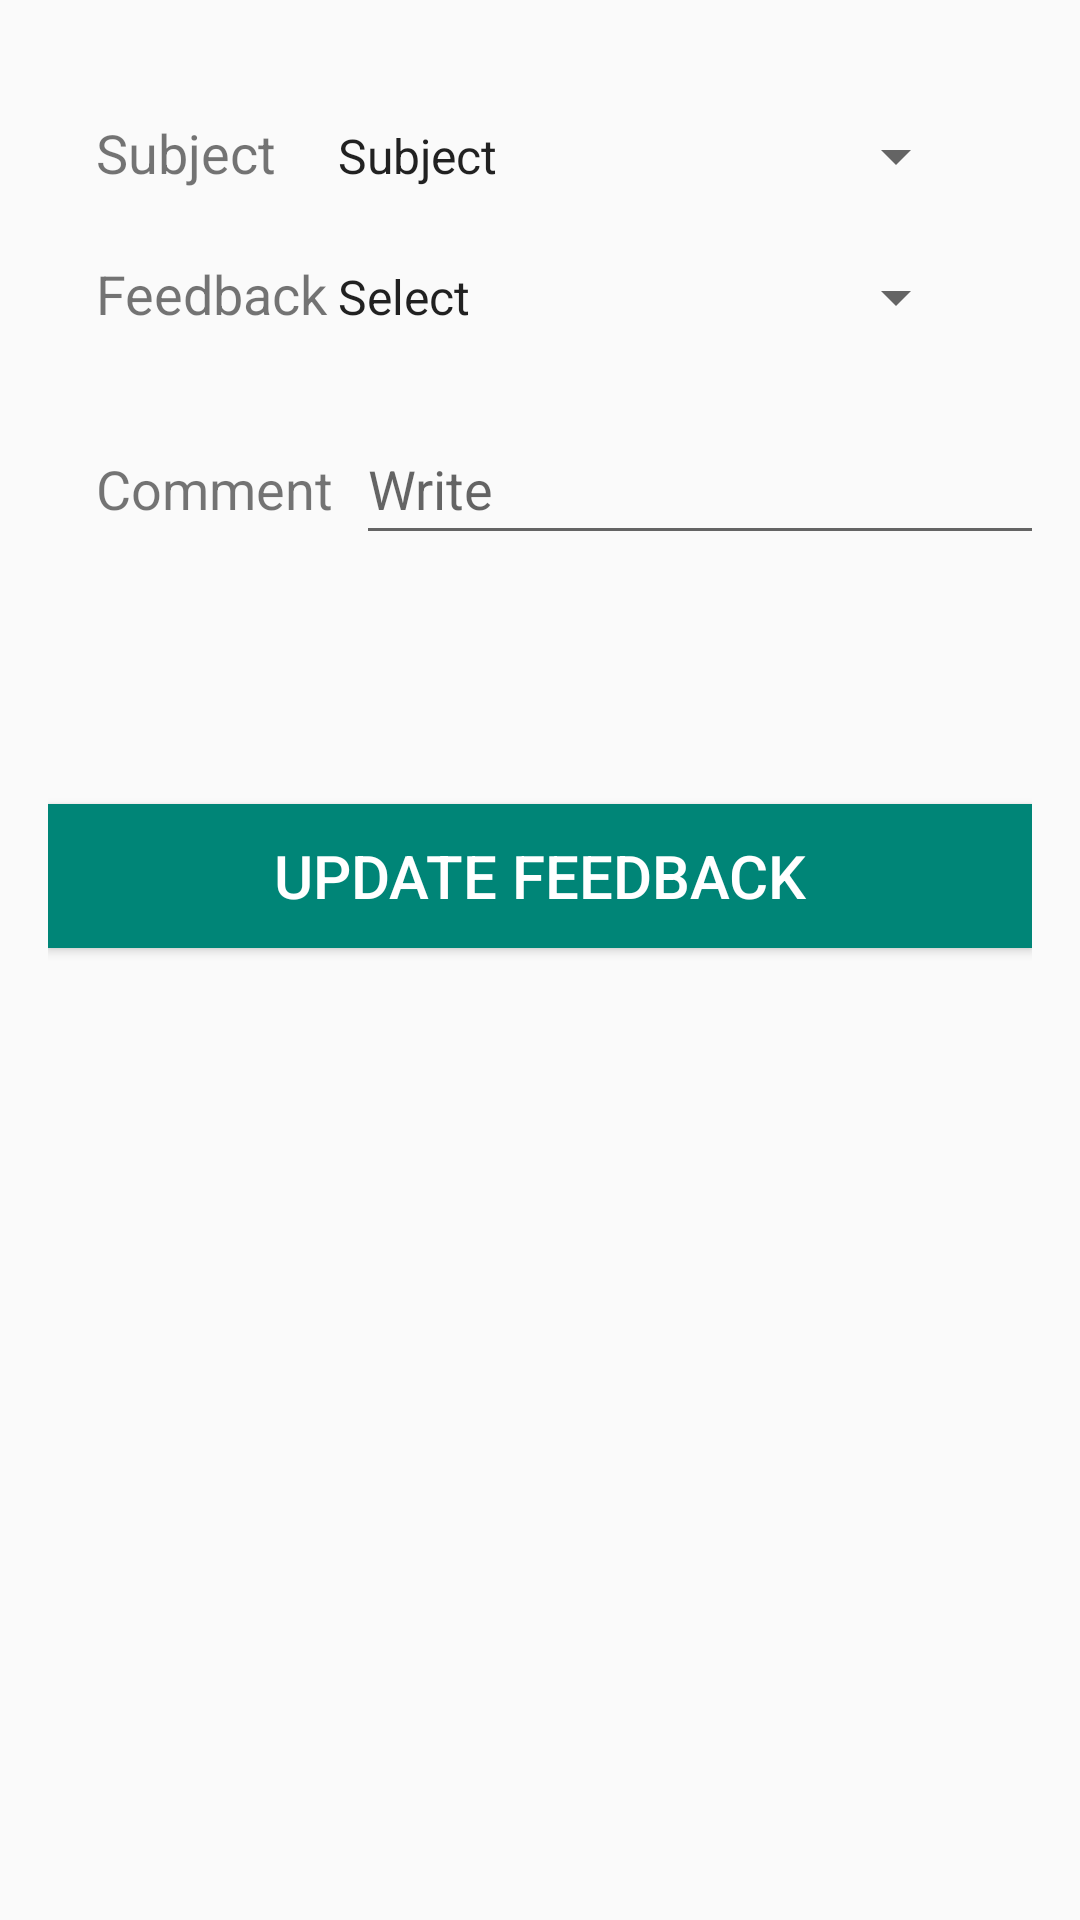

This screen was rendered from an Android layout file. Write that file and the resources it references.
<!-- AndroidManifest.xml: application theme AppTheme -->
<!-- res/layout/activity_update_feedback.xml -->
<?xml version="1.0" encoding="utf-8"?>
<LinearLayout xmlns:android="http://schemas.android.com/apk/res/android"
    xmlns:app="http://schemas.android.com/apk/res-auto"
    xmlns:tools="http://schemas.android.com/tools"
    android:id="@+id/btn_update_feedback"
    android:layout_width="match_parent"
    android:layout_height="match_parent"
    android:orientation="vertical"
    android:padding="16dp"
    tools:context=".Feedback_manage">

    <androidx.constraintlayout.widget.ConstraintLayout
        android:layout_width="match_parent"
        android:layout_height="232dp">

        <TextView
            android:id="@+id/textView14"
            android:layout_width="wrap_content"
            android:layout_height="wrap_content"
            android:layout_marginStart="16dp"
            android:text="Subject"
            android:textSize="18sp"
            app:layout_constraintBaseline_toBaselineOf="@+id/spinner_feedback_subject"
            app:layout_constraintStart_toStartOf="parent" />

        <TextView
            android:id="@+id/textView15"
            android:layout_width="wrap_content"
            android:layout_height="wrap_content"
            android:layout_marginStart="16dp"
            android:text="Feedback"
            android:textSize="18sp"
            app:layout_constraintBaseline_toBaselineOf="@+id/spinner_feedback"
            app:layout_constraintStart_toStartOf="parent" />

        <TextView
            android:id="@+id/textView16"
            android:layout_width="wrap_content"
            android:layout_height="wrap_content"
            android:layout_marginStart="16dp"
            android:text="Comment"
            android:textSize="18sp"
            app:layout_constraintBaseline_toBaselineOf="@+id/edit_comment"
            app:layout_constraintStart_toStartOf="parent" /><![CDATA[


            android:id="@+id/editText3"
            android:layout_width="240dp"
            android:layout_height="wrap_content"
            android:layout_marginStart="40dp"
            android:layout_marginTop="13dp"
            android:layout_marginEnd="33dp"
            android:ems="10"
            android:inputType="textPersonName"
            android:text="Name"
            app:layout_constraintEnd_toEndOf="parent"
            app:layout_constraintStart_toEndOf="@+id/textView15"
            app:layout_constraintTop_toBottomOf="@+id/spinner3" />











        ]]>

        <EditText
            android:id="@+id/edit_comment"
            android:layout_width="236dp"
            android:layout_height="47dp"
            android:layout_marginStart="34dp"
            android:layout_marginTop="19dp"
            android:layout_marginEnd="16dp"
            android:ems="10"
            android:hint="Write"
            android:inputType="textPersonName"
            app:layout_constraintEnd_toEndOf="parent"
            app:layout_constraintStart_toEndOf="@+id/textView16"
            app:layout_constraintTop_toBottomOf="@+id/spinner_feedback" />

        <Spinner
            android:id="@+id/spinner_feedback_subject"
            android:layout_width="218dp"
            android:layout_height="40dp"
            android:layout_marginTop="16dp"
            android:entries="@array/subject_list"
            app:layout_constraintEnd_toEndOf="parent"
            app:layout_constraintHorizontal_bias="0.807"
            app:layout_constraintStart_toStartOf="parent"
            app:layout_constraintTop_toTopOf="parent" />

        <Spinner
            android:id="@+id/spinner_feedback"
            android:layout_width="218dp"
            android:layout_height="40dp"
            android:layout_marginTop="7dp"
            android:entries="@array/feedback"
            app:layout_constraintEnd_toEndOf="parent"
            app:layout_constraintHorizontal_bias="0.807"
            app:layout_constraintStart_toStartOf="parent"
            app:layout_constraintTop_toBottomOf="@+id/spinner_feedback_subject" />

    </androidx.constraintlayout.widget.ConstraintLayout>

    <Button
        android:id="@+id/feedback_edit"
        android:layout_width="match_parent"
        android:layout_height="wrap_content"
        android:layout_marginTop="20dp"
        android:layout_marginBottom="20dp"
        android:background="@color/colorPrimary"
        android:text="@string/update_feedback"
        android:textColor="#FFFFFF"
        android:textSize="20sp" />

</LinearLayout>
<!-- resources referenced by this layout -->
<resources>
  <string-array name="feedback">
          <item>Select</item>
          <item>Excellent</item>
          <item>VeryGood</item>
          <item>Good</item>
          <item>Bad</item>
      </string-array>
  <string-array name="subject_list">
          <item>Subject</item>
          <item>Biology</item>
          <item>Physics</item>
          <item>Chemistry</item>
      </string-array>
  <color name="colorPrimary">#008577</color>
  <string name="update_feedback">Update Feedback</string>
  <style name="AppTheme" parent="Theme.AppCompat.Light.DarkActionBar">
          
          <item name="colorPrimary">@color/colorPrimary</item>
          <item name="colorPrimaryDark">@color/colorPrimaryDark</item>
          <item name="colorAccent">@color/colorAccent</item>
      </style>
  <color name="colorPrimaryDark">#00574B</color>
  <color name="colorAccent">#D81B60</color>
</resources>
